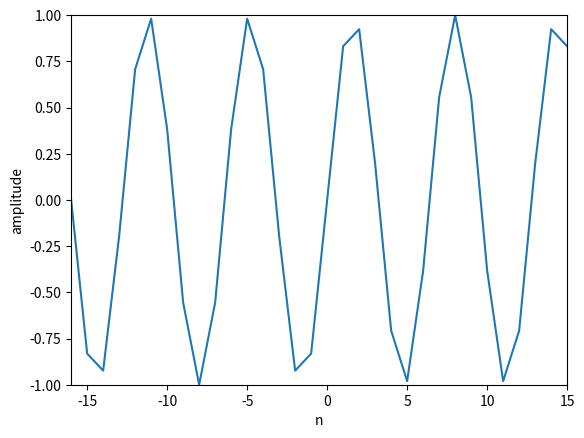

This chart was generated by the following Python code:
import matplotlib.pyplot as plt
import numpy as np

# number of samples
N = 32
# number of periods
k = 5
n = np.arange(-N/2, N/2)
s = np.exp(1j * 2 * np.pi * k * n / N)

plt.plot(n, np.imag(s))
plt.axis([-N/2, N/2 -1, -1, 1])
plt.xlabel('n')
plt.ylabel('amplitude')
plt.show()



# A = 0.8
# f0 = 1000
# phi = np.pi / 2
# fs = 44100
# t = np.arange(-0.002, 0.002, 1.0/fs)

# x = A * np.cos(2 * np.pi * f0 * t + phi)

# plt.plot(t, x)
# plt.axis([-0.002, 0.002, -0.8, 0.8])
# plt.xlabel('time')
# plt.ylabel('amplitude')

# plt.show()
